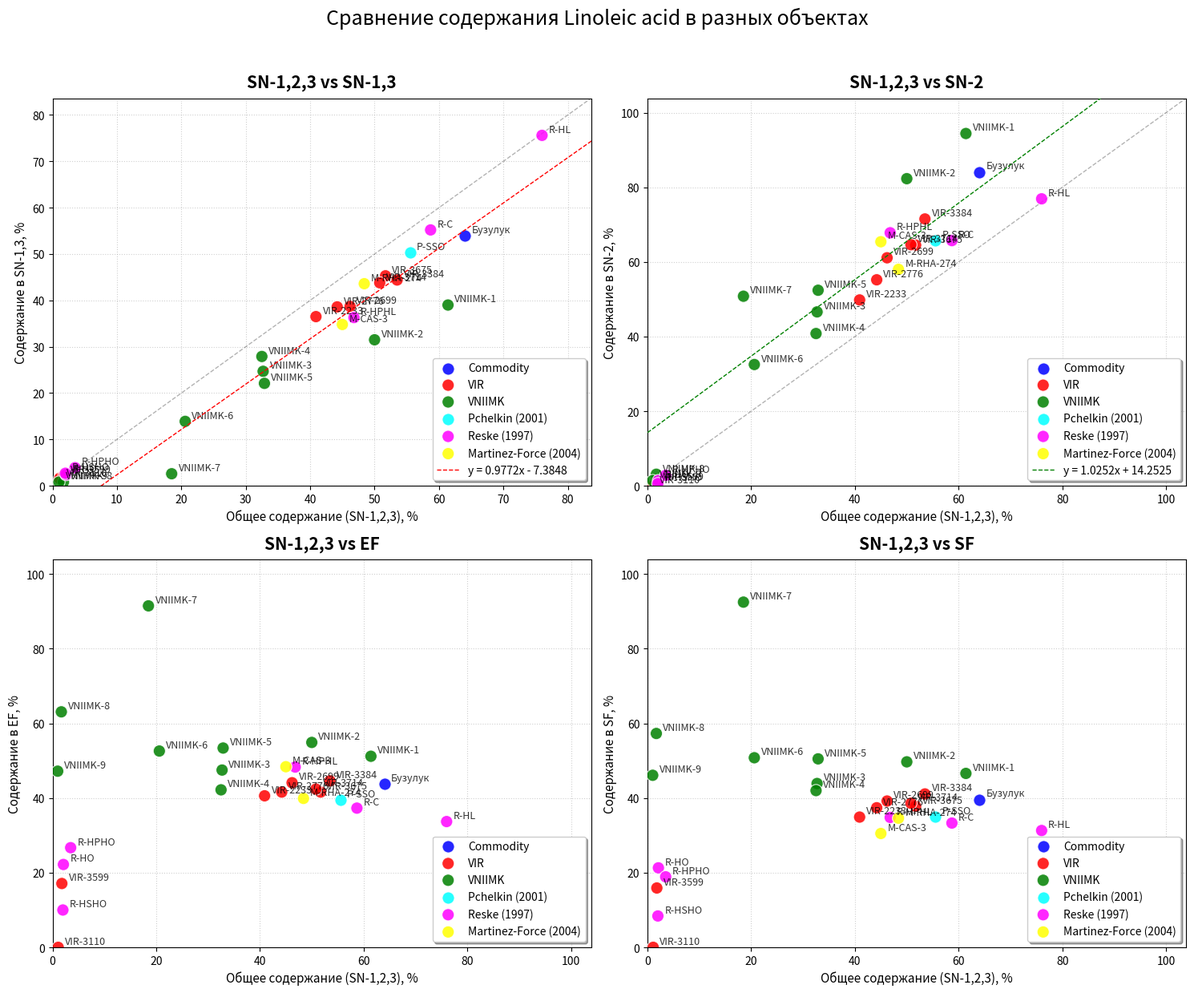

Here is the Python script that generated this plot:
import numpy as np
import matplotlib.pyplot as plt

# ==========================================
# 1. ДАННЫЕ (Вставьте ваши значения здесь)
# ==========================================

# Названия объектов (проб)
samples = [
    "Бузулук",
    "VIR-2233", "VIR-2699", "VIR-2776", "VIR-3110", "VIR-3384", "VIR-3599", "VIR-3675", "VIR-3714",
    "VNIIMK-1", "VNIIMK-2", "VNIIMK-3", "VNIIMK-4", "VNIIMK-5", "VNIIMK-6", "VNIIMK-7", "VNIIMK-8", "VNIIMK-9",
    "P-SSO",
    "R-C", "R-HL", "R-HO", "R-HPHL", "R-HPHO", "R-HSHO",
    "M-CAS-3", "M-RHA-274",
]

# Значения выбранной кислоты во всех фракциях для этих объектов
sn123 = [
    64,
    40.9, 46.2, 44.2, 1.1, 53.5, 1.8, 51.7, 50.8,
    61.4, 50, 32.7, 32.5, 32.9, 20.6, 18.5, 1.7, 1,
    55.5,
    58.7, 76, 2.1, 46.8, 3.5, 2,
    45, 48.4,
]
sn2   = [
    84.1,
    49.8, 61.1, 55.2, 0.0, 71.5, 0.9, 64.5, 64.6,
    94.4, 82.3, 46.6, 40.8, 52.4, 32.5, 50.8, 3.1, 1.4,
    65.8,
    65.7, 76.9, 1.4, 67.8, 2.8, 0.6,
    65.4, 58,
]
sn13  = [
    53.9,
    36.5, 38.7, 38.6, 1.6, 44.4, 2.3, 45.3, 43.8,
    39, 31.5, 24.7, 27.9, 22.1, 13.9, 2.6, 0.8, 0.8,
    50.3,
    55.2, 75.6, 2.4, 36.3, 3.9, 2.7,
    34.8, 43.6,
]
ef    = [
    43.8,
    40.6, 44.1, 41.6, 0.0, 44.6, 17.1, 41.6, 42.4,
    51.2, 54.9, 47.5, 42.2, 53.4, 52.6, 91.5, 63.1, 47.2,
    39.5,
    37.3, 33.7, 22.2, 48.3, 26.7, 10,
    48.4, 39.9,
]
sf    = [
    39.6,
    34.9, 39.2, 37.4, 0.0, 41.1, 15.9, 37.8, 38.6,
    46.6, 49.7, 43.9, 42, 50.5, 50.8, 92.5, 57.3, 46.1,
    35,
    33.3, 31.3, 21.3, 34.8, 18.9, 8.4,
    30.5, 34.6,
]

# Название кислоты для заголовка
fa_name = "Linoleic acid" 

# ==========================================
# 2. ЛОГИКА ГРУППИРОВКИ
# ==========================================

# Основными цветами являются красный (Red), зелёный (Green) и синий (Blue).
# Субтрактивное смешение цветов (смешивание красок, отражённый или проходящий
# свет). Основными цветами являются сине-зелёный (Cyan), маджента (Magenta) и
# жёлтый (Yellow).

# Определение групп и цветов
def get_group_info(name):
    if name.startswith("VIR-"):
        return "red", "VIR"
    elif name.startswith("VNIIMK-"):
        return "green", "VNIIMK"
    elif name.startswith("P-"):
        return "cyan", "Pchelkin (2001)"
    elif name.startswith("R-"):
        return "magenta", "Reske (1997)"
    elif name.startswith("M-"):
        return "yellow", "Martinez-Force (2004)"
    else:
        return "blue", "Commodity"

# Предварительно вычисляем группы для всех образцов
colors = [get_group_info(sample)[0] for sample in samples]
groups = [get_group_info(sample)[1] for sample in samples]

# ==========================================
# 3. ПОСТРОЕНИЕ ГРАФИКОВ
# ==========================================

fig, axs = plt.subplots(2, 2, figsize=(15, 13))
fig.suptitle(f'Сравнение содержания {fa_name} в разных объектах', fontsize=18)

plot_configs = [
    (sn13, "SN-1,3", axs[0, 0]),
    (sn2,  "SN-2",   axs[0, 1]),
    (ef,   "EF",     axs[1, 0]),
    (sf,   "SF",     axs[1, 1])
]

x_line = np.array([0, 100])

for y_data, title, ax in plot_configs:
    # Рисуем группы по отдельности для правильной легенды
    unique_groups = []
    for g in groups:
        if g not in unique_groups: unique_groups.append(g)
    
    for group_name in unique_groups:
        # Отбираем индексы, принадлежащие текущей группе
        idx = [i for i, g in enumerate(groups) if g == group_name]
        
        ax.scatter(
            [sn123[i] for i in idx], 
            [y_data[i] for i in idx], 
            c=[colors[i] for i in idx],
            label=group_name,
            s=120, edgecolors='white', linewidth=0.8, alpha=0.85, zorder=3
        )

    # Добавляем текстовые метки (названия проб)
    for i, name in enumerate(samples):
        ax.annotate(name, 
                    (sn123[i], y_data[i]), 
                    xytext=(6, 3), 
                    textcoords='offset points',
                    fontsize=9, alpha=0.8, zorder=4)

    # Линия y=x (идеальное распределение)
    if title == "SN-1,3" or title == "SN-2":
        # Находим максимум для масштаба, игнорируя возможные ошибки в данных
        combined_max = max(max(sn123), max(y_data)) if len(sn123) > 0 else 100
        limit = combined_max * 1.1
        ax.plot([0, limit], [0, limit], color='black', linestyle='--', linewidth=1, alpha=0.3)

    # Уравнение для SN-1,3: y = 0.9772x + (-7.3848), R² = 0.8619
    # y = 7.3848/0.9772=7.6
    if title == "SN-1,3":
        y_line = 0.9772 * x_line - 7.3848
        ax.plot(x_line, y_line, color='red', linestyle='--', linewidth=1, label='y = 0.9772x - 7.3848', zorder=5)

    # Уравнение для SN-2: y = 1.0252x + (14.2525), R² = 0.7378
    if title == "SN-2":
        y_line = 1.0252 * x_line + 14.2525
        ax.plot(x_line, y_line, color='green', linestyle='--', linewidth=1, label='y = 1.0252x + 14.2525', zorder=5)

    # if title == "EF":
    #     ax.plot([0, 100], [42.3, 42.3], color='blue', linestyle='--', linewidth=1, alpha=0.3, label='y = 42.3')

    # Оформление осей
    ax.set_title(f"SN-1,2,3 vs {title}", fontsize=15, fontweight='bold', pad=10)
    ax.set_xlabel("Общее содержание (SN-1,2,3), %", fontsize=11)
    ax.set_ylabel(f"Содержание в {title}, %", fontsize=11)
    
    ax.set_xlim(0, limit)
    ax.set_ylim(0, limit)
    ax.grid(True, linestyle=':', alpha=0.6)
    ax.legend(loc='lower right', frameon=True, shadow=True)

plt.tight_layout(rect=[0, 0.03, 1, 0.96])
plt.show()
